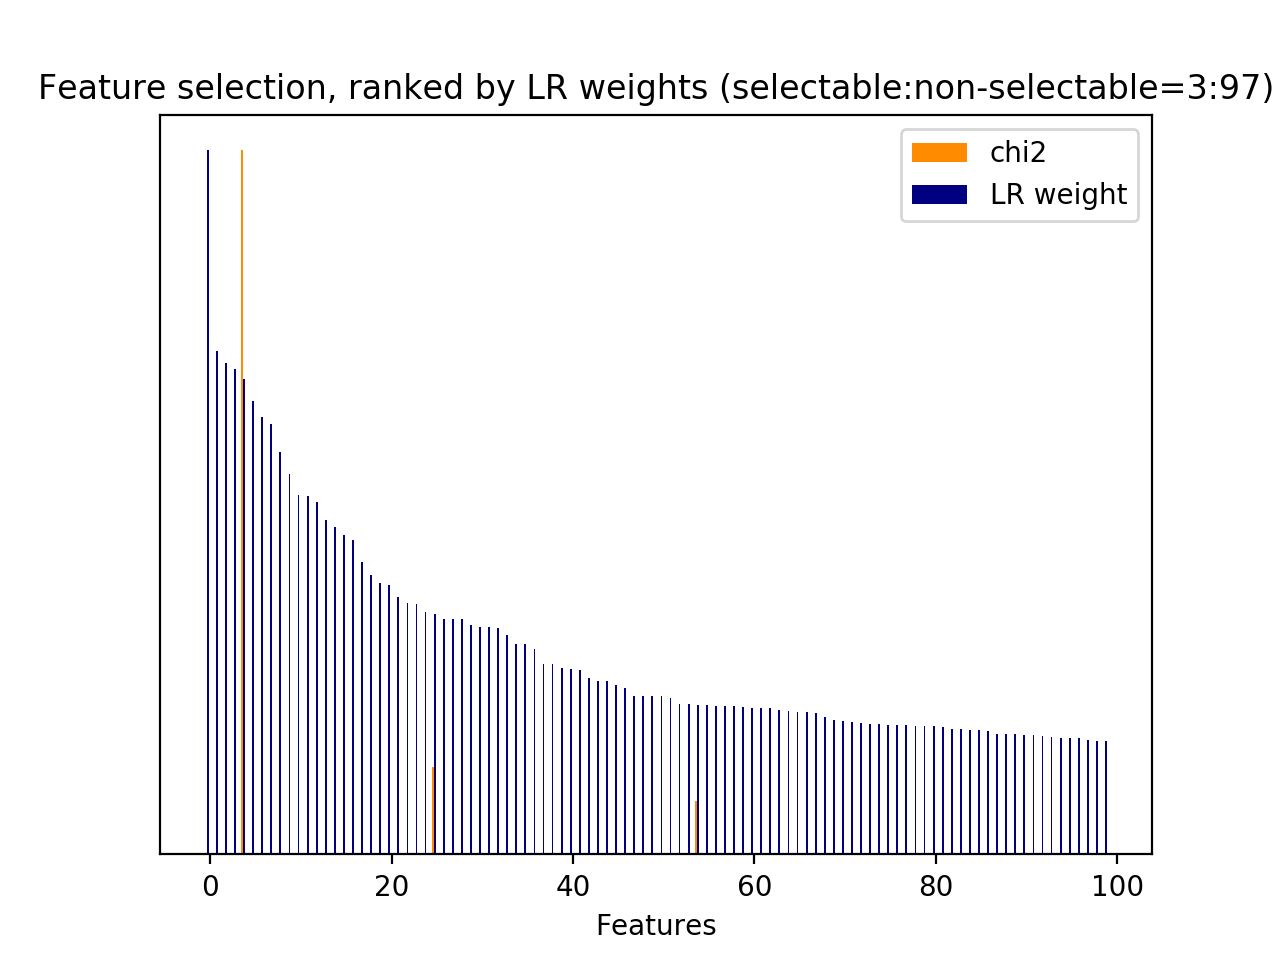

The data file committed next to this chart (first rows):
id, name, prefix, chi2, chi2_rank, clf_weight, clf_weight_rank
47, 3, b'3-time_feature__turns_from_start', 1856, 1, 0.0040, 741
48, 3, b'3-time_feature__turns_to_end', 1142, 2, 0.0155, 588
49, 1, b'1-utterance_length.next_system_utteran…, 392.8, 4, 0.1205, 153
50, 1, b'1-utterance_length.next_user_utterance…, 386.3, 5, 0.0017, 780
4334, 5, b'5-phrase_feature__noun_phrases__next_s…, 254.6, 11, 0.0389, 389
5486, 5, b'5-phrase_feature__noun_phrases__next_s…, 151.8, 23, 0.0156, 585
5817, 5, b'5-phrase_feature__noun_phrases__next_s…, 289.5, 8, 0.0613, 291
6239, 5, b'5-phrase_feature__noun_phrases__next_s…, 178.2, 18, 0.0887, 205
7118, 5, b'5-phrase_feature__noun_phrases__next_s…, 151.8, 22, 0.0256, 487
7958, 5, b'5-phrase_feature__noun_phrases__next_s…, 157.4, 21, 0.0088, 665
8651, 5, b'5-phrase_feature__noun_phrases__next_s…, 201.1, 16, 0.0544, 310
10107, 5, b'5-phrase_feature__noun_phrases__next_s…, 230.8, 15, 0.0729, 245
11278, 5, b'5-phrase_feature__noun_phrases__next_s…, 240.6, 13, 0.3410, 25
11391, 5, b'5-phrase_feature__noun_phrases__next_s…, 125.9, 31, 0.0529, 319
11392, 5, b'5-phrase_feature__noun_phrases__next_s…, 125.9, 30, 0.0754, 241
11478, 5, b'5-phrase_feature__noun_phrases__next_s…, 259.9, 10, 0.0063, 698
19130, 7, b'7-syntactic_feature__obj_word__next_sy…, 146.2, 26, 0.2123, 54
19309, 7, b'7-syntactic_feature__obj_word__next_sy…, 310, 6, 0.0361, 408
19332, 7, b'7-syntactic_feature__obj_word__next_sy…, 148, 25, 0.0082, 677
20535, 7, b'7-syntactic_feature__root_word__next_s…, 254.6, 12, 0.0360, 410
20790, 7, b'7-syntactic_feature__root_word__next_s…, 143, 27, 0.1422, 123
20807, 7, b'7-syntactic_feature__root_word__next_s…, 237.1, 14, 0.0377, 400
20890, 7, b'7-syntactic_feature__root_word__next_s…, 125.9, 29, 0.0108, 638
20895, 7, b'7-syntactic_feature__root_word__next_s…, 726.8, 3, 0.0472, 345
20906, 7, b'7-syntactic_feature__root_word__next_s…, 196, 17, 0.0539, 315
20924, 7, b'7-syntactic_feature__root_word__next_s…, 172.3, 19, 0.1087, 169
20964, 7, b'7-syntactic_feature__root_word__next_s…, 165.2, 20, 0.0917, 197
21202, 7, b'7-syntactic_feature__root_word__next_s…, 293.9, 7, 0.0702, 259
21236, 7, b'7-syntactic_feature__root_word__next_s…, 150.6, 24, 0.0415, 372
21246, 7, b'7-syntactic_feature__root_word__next_s…, 263, 9, 0.0793, 229
22237, 7, b'7-syntactic_feature__subj_word__next_s…, 134.3, 28, 0.0021, 771
22361, 7, b'7-syntactic_feature__subj_word__next_s…, 1931, 0, 0.6756, 4
43, 2.3.1, b'2.3.1-action_jaccard_similarity.next_u…, 0.0000, 333, 0.0054, 717
93, 5, b'5-phrase_feature__next_noun_phrases__#…, 0.0000, 332, 0.0655, 279
94, 5, b'5-phrase_feature__next_noun_phrases__h…, 0.0000, 331, 0.3213, 32
95, 5, b'5-phrase_feature__next_noun_phrases__j…, 0.0000, 330, 0.1817, 80
5915, 5, b'5-phrase_feature__noun_phrases__next_s…, 0.0000, 329, 0.0000, 871
18567, 6, b'6-entity_feature__next_entity__#overla…, 0.0000, 328, 0.0000, 870
18568, 6, b'6-entity_feature__next_entity__have_ov…, 0.0000, 327, 0.0000, 869
18569, 6, b'6-entity_feature__next_entity__jaccard…, 0.0000, 326, 0.0000, 868
18570, 7, b'7-syntactic_feature__next_obj_words_ov…, 0.0000, 325, 0.0275, 472
18571, 7, b'7-syntactic_feature__next_root_words_o…, 0.0000, 324, 0.0668, 275
18572, 7, b'7-syntactic_feature__next_subj_words_o…, 0.0000, 323, 0.1472, 115
22905, 10.1, b'10.1-d2v_feature.current_user_utteranc…, 0.0000, 321, 0.0097, 656
22906, 10.1, b'10.1-d2v_feature.current_user_utteranc…, 0.0000, 309, 0.0008, 808
22907, 10.1, b'10.1-d2v_feature.current_user_utteranc…, 0.0000, 320, 0.0189, 554
22908, 10.1, b'10.1-d2v_feature.current_user_utteranc…, 0.0000, 319, 0.0505, 329
22909, 10.1, b'10.1-d2v_feature.current_user_utteranc…, 0.0000, 318, 0.0898, 204
22910, 10.1, b'10.1-d2v_feature.current_user_utteranc…, 0.0000, 317, 0.0004, 821
22911, 10.1, b'10.1-d2v_feature.current_user_utteranc…, 0.0000, 316, 0.0278, 468
22912, 10.1, b'10.1-d2v_feature.current_user_utteranc…, 0.0000, 315, 0.0037, 747
22913, 10.1, b'10.1-d2v_feature.current_user_utteranc…, 0.0000, 314, 0.0047, 728
22914, 10.1, b'10.1-d2v_feature.current_user_utteranc…, 0.0000, 313, 0.0501, 332
22915, 10.1, b'10.1-d2v_feature.current_user_utteranc…, 0.0000, 312, 0.0165, 578
22916, 10.1, b'10.1-d2v_feature.current_user_utteranc…, 0.0000, 311, 0.1402, 126
22917, 10.1, b'10.1-d2v_feature.current_user_utteranc…, 0.0000, 310, 0.0107, 639
22918, 10.1, b'10.1-d2v_feature.current_user_utteranc…, 0.0000, 334, 0.0030, 760
22919, 10.1, b'10.1-d2v_feature.current_user_utteranc…, 0.0000, 335, 0.0084, 671
22920, 10.1, b'10.1-d2v_feature.current_user_utteranc…, 0.0000, 336, 0.1695, 90
22921, 10.1, b'10.1-d2v_feature.current_user_utteranc…, 0.0000, 337, 0.0421, 371
... 884 more rows
